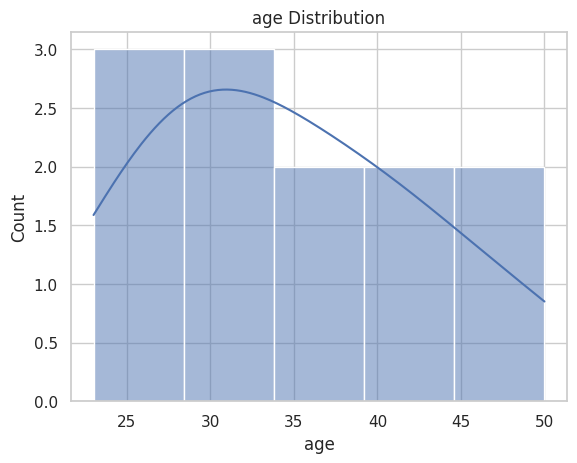
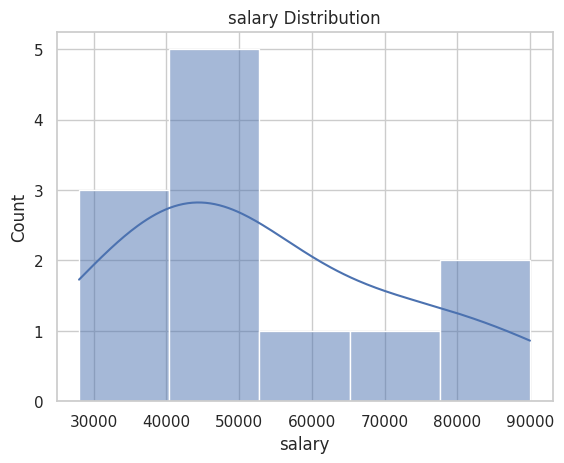
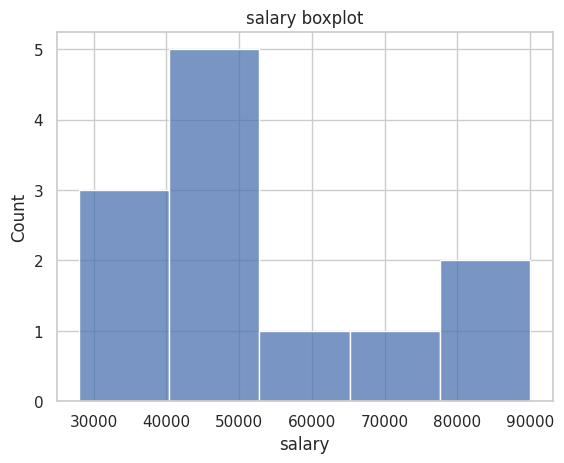
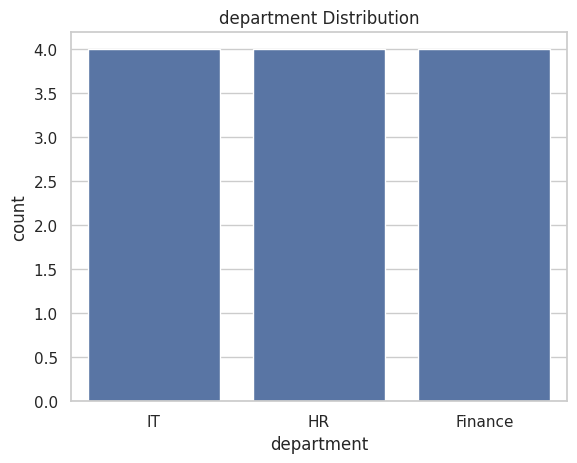

These figures' Python source, in order:
import pandas as pd
import seaborn as sns
import matplotlib.pyplot as plt

sns.set(style = 'whitegrid')

data = {
    "age":[25,30,35,40,28,32,45,50,23,36,29,41],
    "salary":[30000,40000,50000,65000,42000,48000,80000,90000,28000,52000,42000,70000],
    "experience":[1,3,7,10,2,5,15,20,1,8,4,12],
    "department":["IT","HR","IT","Finance","HR","IT","Finance","Finance","HR","IT","HR","Finance"],
    'gender': ['M', 'F', 'M', 'F', 'M', 'F', 'M', 'F', 'M', 'F', 'M', 'F']}

df = pd.DataFrame(data)
print(df)



plt.figure()
sns.histplot(df["age"], kde=True)
plt.title("age Distribution")
plt.show()


plt.figure()
sns.histplot(df["salary"], kde=True)
plt.title("salary Distribution")
plt.show()

plt.figure()
sns.histplot(x=df["salary"])
plt.title("salary boxplot")
plt.show()

plt.figure()
sns.countplot(x="department",data=df)
plt.title("department Distribution")
plt.show()




